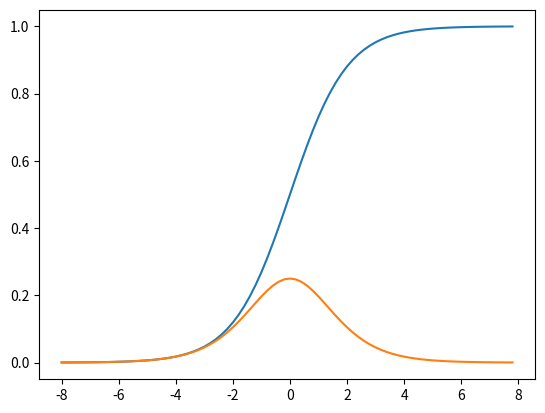

Here is the Python script that generated this plot:
import numpy as np
import matplotlib.pyplot as plt

# 绘制sigmoid图
def plot_sigmoid():
    # 设置参数x（起点，终点，间距）
    x = np.arange(-8, 8, 0.2)
    y = sigmoid(x)
    plt.plot(x, y)
    plt.show()

# 绘制sigmoid函数的导数
def plot_ds():
    # 设置参数x（起点，终点，间距）
    x = np.arange(-8, 8, 0.2)
    y = derivative_sigmoid(x)
    plt.plot(x, y)
    plt.show()


# sigmoid函数
def sigmoid(x):
    s = 1 / (1 + np.exp(-x))
    return s

# sigmoid函数导数
def derivative_sigmoid(x):
    s = 1 / (1 + np.exp(-x))
    ds = s*(1-s)
    return ds

print(sigmoid(4))
plot_sigmoid()
plot_ds()